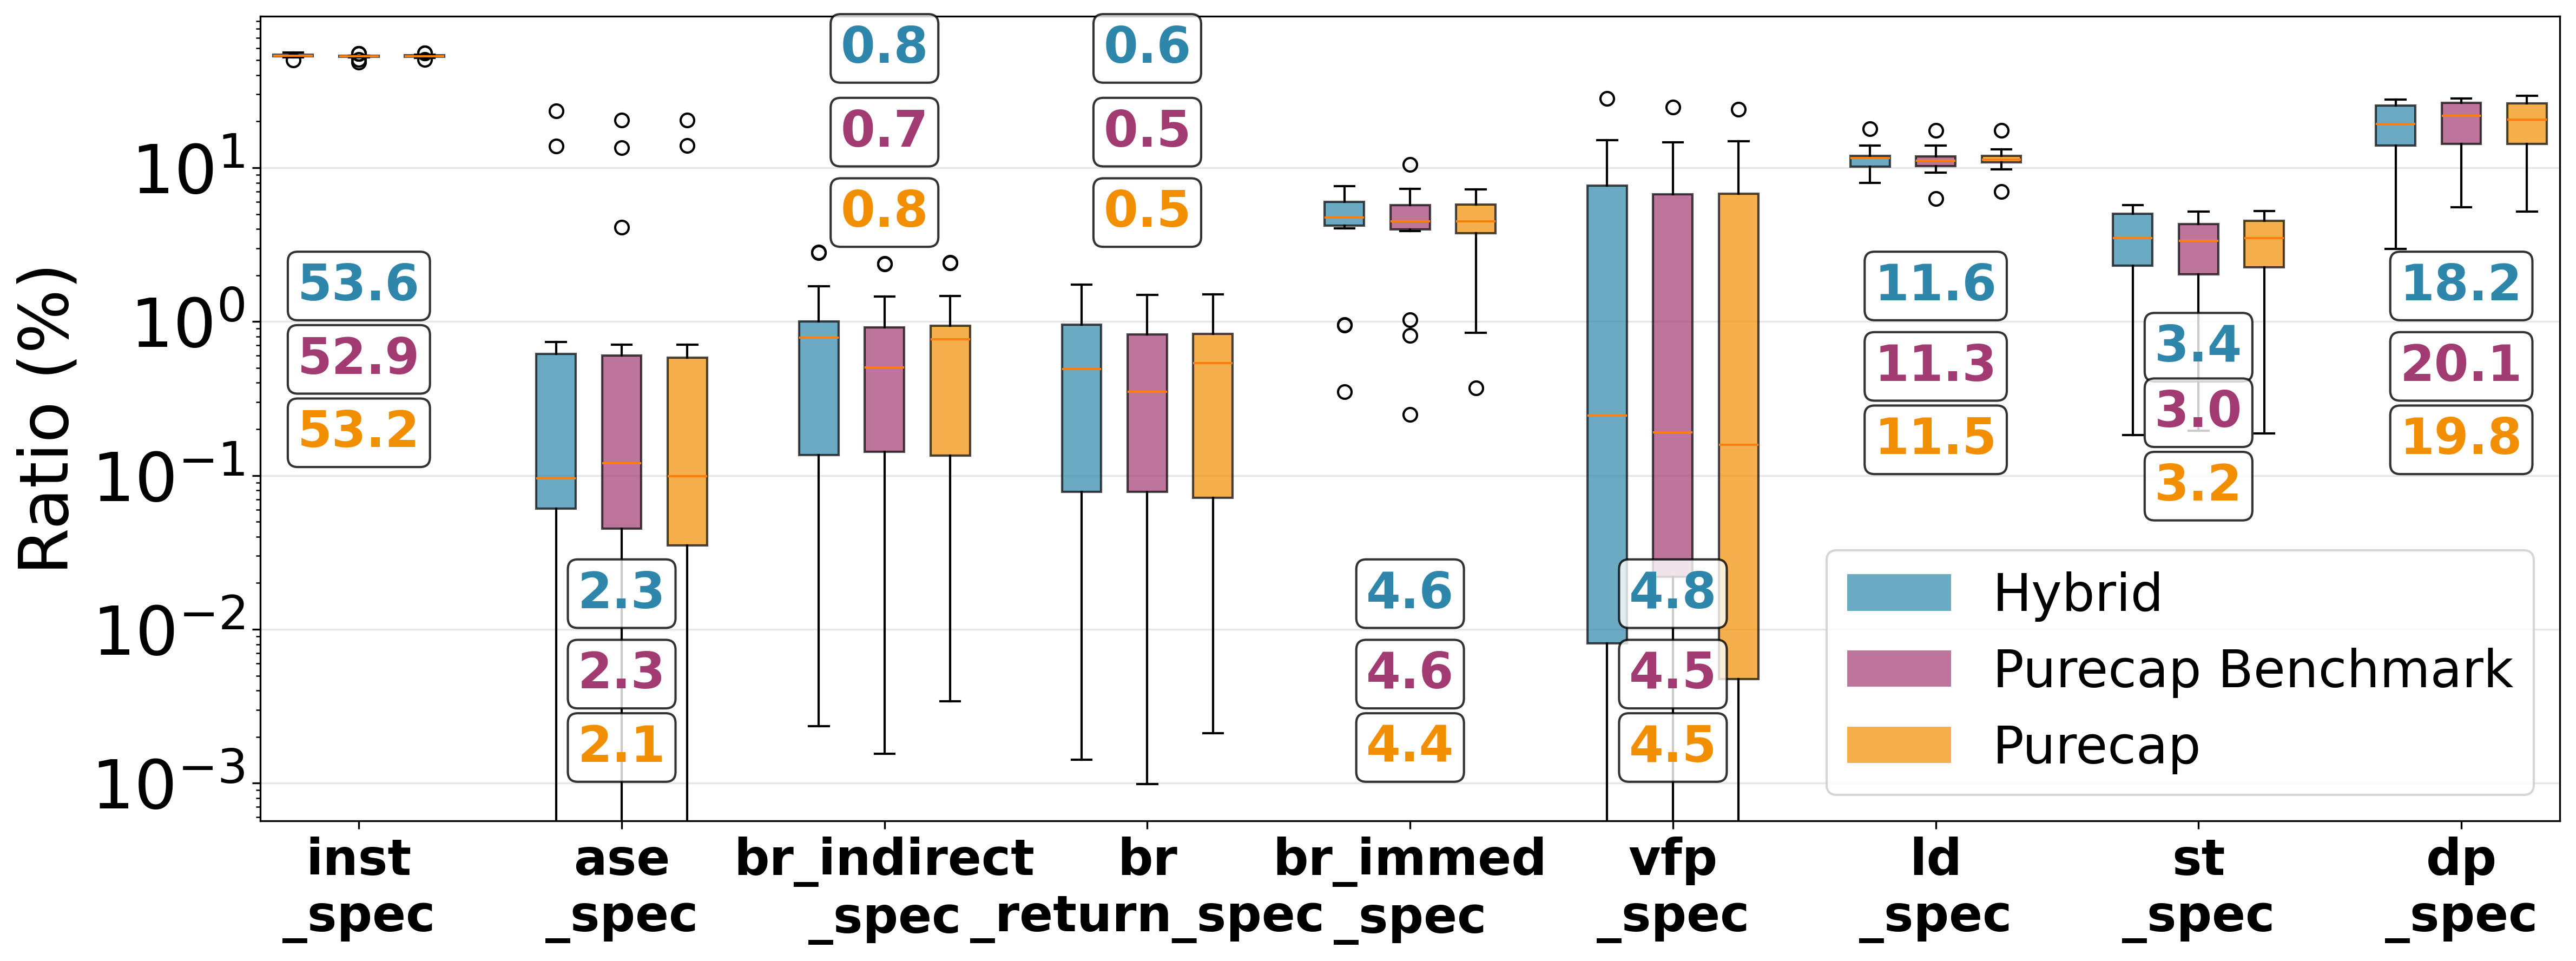

Here is the Python script that generated this plot:
#!/usr/bin/env python3

import ast
from re import A
import matplotlib.pyplot as plt
import numpy as np

# Read the raw profiling data
with open('raw-profiling-pmu-event-data.txt', 'r') as f:
    data_str = f.read()

# Parse the data (it's in Python dict format)
data = ast.literal_eval(data_str)

# ABI labels
abi_labels = ['Hybrid', 'Purecap Benchmark', 'Purecap']

# Spec instruction types we want to analyze
spec_types = ['inst_spec', 'ase_spec', 'br_indirect_spec', 'br_return_spec', 
              'br_immed_spec', 'vfp_spec', 'ld_spec', 'st_spec', 'dp_spec']

# Initialize results storage
results = []

# Process each benchmark
for benchmark, metrics in data.items():
    print(f"\nProcessing {benchmark}:")
    
    # Get the three runs for each metric (Hybrid, Benchmark, Purecap)
    for run_idx in range(3):
        run_results = {'benchmark': benchmark, 'abi': abi_labels[run_idx]}
        
        # Calculate total spec events
        total_spec = 0
        spec_events = {}
        
        # Find all spec events
        for metric, values in metrics.items():
            if metric in spec_types:
                spec_events[metric] = values[run_idx]
                total_spec += values[run_idx]
        
        # Calculate ratios for each spec type
        for spec_type in spec_types:
            if spec_type in spec_events and total_spec > 0:
                run_results[f'{spec_type}_ratio'] = spec_events[spec_type] / total_spec * 100
            else:
                run_results[f'{spec_type}_ratio'] = 0
        
        # Store total spec events for reference
        run_results['total_spec'] = total_spec
        
        # Print detailed breakdown for this run
        print(f"  {abi_labels[run_idx]} ABI:")
        print(f"    Total spec events: {total_spec:,}")
        for spec_type in spec_types:
            if spec_type in spec_events:
                ratio = run_results[f'{spec_type}_ratio']
                print(f"    {spec_type}: {spec_events[spec_type]:,} ({ratio:.2f}%)")
        
        results.append(run_results)

# Create a single figure with all spec instructions
fig, ax = plt.subplots(figsize=(16, 6))

# Prepare data for boxplots
all_data = []
all_labels = []
all_positions = []

# Colors for different ABIs
colors = ['#2E86AB', '#A23B72', '#F18F01']

# For each spec type, create 3 boxplots (one for each ABI)
for i, spec_type in enumerate(spec_types):
    base_pos = i * 4  # Space between spec types
    
    for j, abi in enumerate(abi_labels):
        # Get data for this spec type and ABI
        abi_data = [r[f'{spec_type}_ratio'] for r in results if r['abi'] == abi]
        all_data.append(abi_data)
        all_labels.append(f'{spec_type}\n{abi}')
        all_positions.append(base_pos + j)

# Create boxplots
bp = ax.boxplot(all_data, positions=all_positions, patch_artist=True, widths=0.6, boxprops=dict(alpha=0.7))

# Color the boxes
for i, patch in enumerate(bp['boxes']):
    abi_idx = i % 3
    patch.set_facecolor(colors[abi_idx])
    patch.set_alpha(0.7)

# Set x-axis labels
ax.set_xticks([i * 4 + 1 for i in range(len(spec_types))])
ax.set_xticklabels([_.replace('_spec', '\n_spec').replace('_return\n_spec', '\n_return_spec') for _ in spec_types], rotation=0, ha='center', fontsize=22, fontweight='bold')

# Add grid and labels
ax.grid(True, alpha=0.3, axis='y')
ax.set_yscale('log')
ax.set_ylabel('Ratio (%)', fontsize=30)
ax.tick_params(axis='y', labelsize=30)
# ax.set_title('Distribution of Spec Instruction Ratios Across Benchmarks by ABI', fontsize=22)

# Add legend
from matplotlib.patches import Patch
legend_elements = [Patch(facecolor=colors[i], alpha=0.7, label=abi_labels[i]) for i in range(3)]
ax.legend(handles=legend_elements, loc='lower right', fontsize=23)

# Add mean values as text on top of each box
for i, (data, pos) in enumerate(zip(all_data, all_positions)):
    mean_val = np.mean(data)
    
    if i // 3 == 0:
        _ypos = 1.0/3**(i % 3)
        _xpos = 1
    elif i // 3 == 1:
        _ypos = [0.01, 0.003, 0.001][i%3]
        _xpos = 5
    elif i // 3 == 2:
        _ypos = [35, 10, 3][i%3]
        _xpos = 9
    elif i // 3 == 3:
        _ypos = [35, 10, 3][i%3]
        _xpos = 13
    elif i // 3 == 4:
        _ypos = [0.01, 0.003, 0.001][i%3]
        _xpos = 17
    elif i // 3 == 5:
        _ypos = [0.01, 0.003, 0.001][i%3]
        _xpos = 21
    elif i // 3 == 6:
        _ypos = [1, 0.3, 0.1][i%3]
        _xpos = 25
    elif i // 3 == 7:
        _ypos = [0.4, 0.15, 0.05][i%3]
        _xpos = 29
    elif i // 3 == 8:
        _ypos = [1, 0.3, 0.1][i%3]
        _xpos = 33
    else:
        print(f"Error: i // 3 == {i // 3}")
        exit(1)

    ax.annotate(f'{mean_val:.1f}',
                xy=(_xpos, _ypos),
                xytext=(0, 5),  # 5 points vertical offset
                textcoords="offset points",
                ha='center', va='bottom',
                fontsize=22, fontweight='bold',
                color=colors[i % 3],
                bbox=dict(boxstyle='round,pad=0.2', facecolor='white', alpha=0.8))

plt.tight_layout()
plt.savefig('figure5-spec-instructions-ratio-boxplot.png', dpi=300, bbox_inches='tight')

# Create a summary table
print(f"\n{'='*100}")
print("SUMMARY STATISTICS BY ABI:")
print(f"{'='*100}")

for abi in abi_labels:
    abi_data = [r for r in results if r['abi'] == abi]
    
    print(f"\n{abi} ABI:")
    print("-" * 50)
    
    for spec_type in spec_types:
        ratio_col = f'{spec_type}_ratio'
        values = [r[ratio_col] for r in abi_data]
        
        mean_val = np.mean(values)
        median_val = np.median(values)
        std_val = np.std(values)
        min_val = np.min(values)
        max_val = np.max(values)
        
        print(f"{spec_type:15s}: Mean={mean_val:6.2f}%, Median={median_val:6.2f}%, Std={std_val:6.2f}%, Range=[{min_val:5.2f}%, {max_val:5.2f}%]")

print(f"\n{'='*100}")
print("FILES GENERATED:")
print(f"{'='*100}")
print("- spec-instructions-ratio-boxplots-single.png: Single figure with all spec instruction ratios")

# Show the plots
plt.show() 